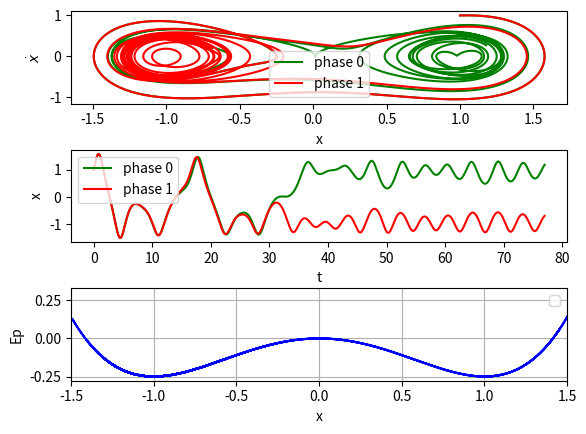

Reproduce this figure in Python.
import numpy as np
from scipy.integrate import odeint
import matplotlib.pyplot as plt


# Systeme differentiel
def modele_duffing(y,t,r,a,b,f,omega):
    q, x = y
    dydt = [-r*q - a*x - b*x**3 + f*np.cos(omega*t), q ]
    return dydt

# Parametres
r = 0.1
a = -1.0
b = 1.0
f = 0.2
omega= 1.5

# Conditions initiales
q0 = [1.0, 1.001]
x0 = [1.0, 1.0]
colors = ['g', 'r']


# Echelle de temps
T = 2*np.pi/np.sqrt(omega)
t = np.linspace(0, 15*T, 10000)

# Resolution de l'equation differentielle
for i in range(len(x0)):
    y0 = [q0[i], x0[i]]
    # Resolution de l'equation differentielle
    sol = odeint(modele_duffing, y0, t, args=(r, a, b, f, omega))
    # Portrait de phases
    plt.gcf().subplots_adjust(wspace=0.5, hspace=0.5)
    plt.subplot(3, 1, 1)
    plt.plot(sol[:, 1], sol[:, 0], colors[i], label='phase %i' % i)
    plt.legend(loc='best')
    plt.xlabel('x')
    plt.ylabel(r'$\dot x$')
    # Position en fonction du temps
    plt.subplot(3, 1, 2)
    plt.plot(t , sol[:, 1], colors[i], label='phase %i' % i)
    plt.legend(loc='best')
    plt.xlabel('t')
    plt.ylabel('x')


# Energie potentielle
V = a/2 * sol[:,1]**2 + b/4 * sol[:,1]**4



# Plot potentiel
plt.subplot(3,1,3)
plt.plot(sol[:, 1], V, 'b')
plt.xlim(-1.5,1.5)
plt.legend(loc='best')
plt.xlabel('x')
plt.ylabel('Ep')
plt.grid()

plt.show()
